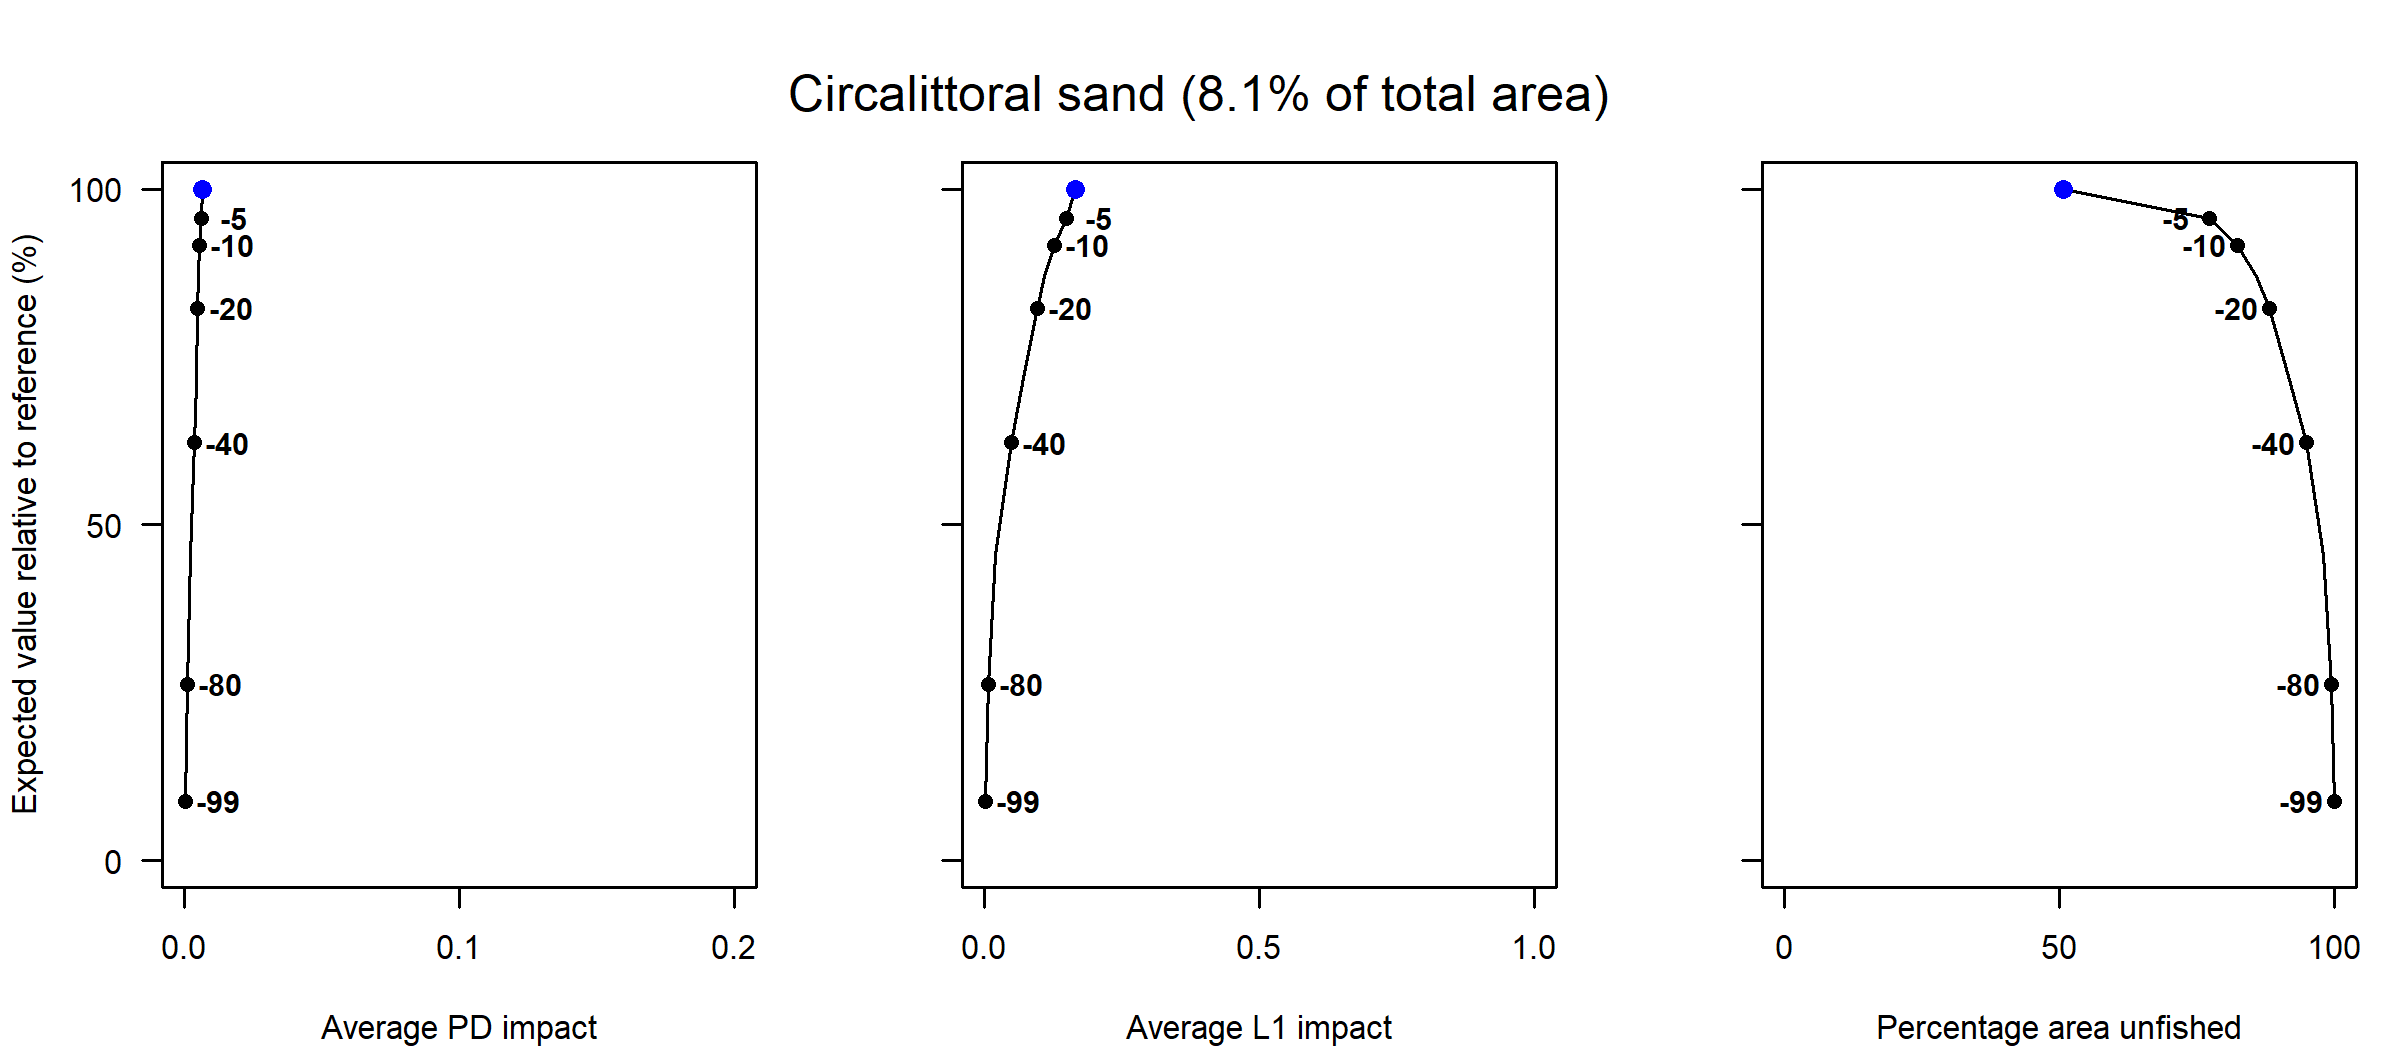

The file beside this chart, header and first rows:
Effort reduction as a percentage, Average PD impact, Average L1 impact, Percentage area unfished, Percentage of total value, Percentage of total weight
0, 0.01, 0.17, 50.79, 100, 100
5, 0.01, 0.15, 77.24, 95.69, 94.27
10, 0.01, 0.13, 82.29, 91.67, 90.08
15, 0.01, 0.11, 85.9, 86.98, 83.62
20, 0, 0.1, 88.27, 82.26, 77.11
30, 0, 0.07, 92.08, 71.08, 61.21
40, 0, 0.05, 94.84, 62.28, 48.55
60, 0, 0.02, 97.98, 45.48, 27.73
80, 0, 0.01, 99.41, 26.27, 15.74
99, 0, 0, 100, 8.84, 5.39
